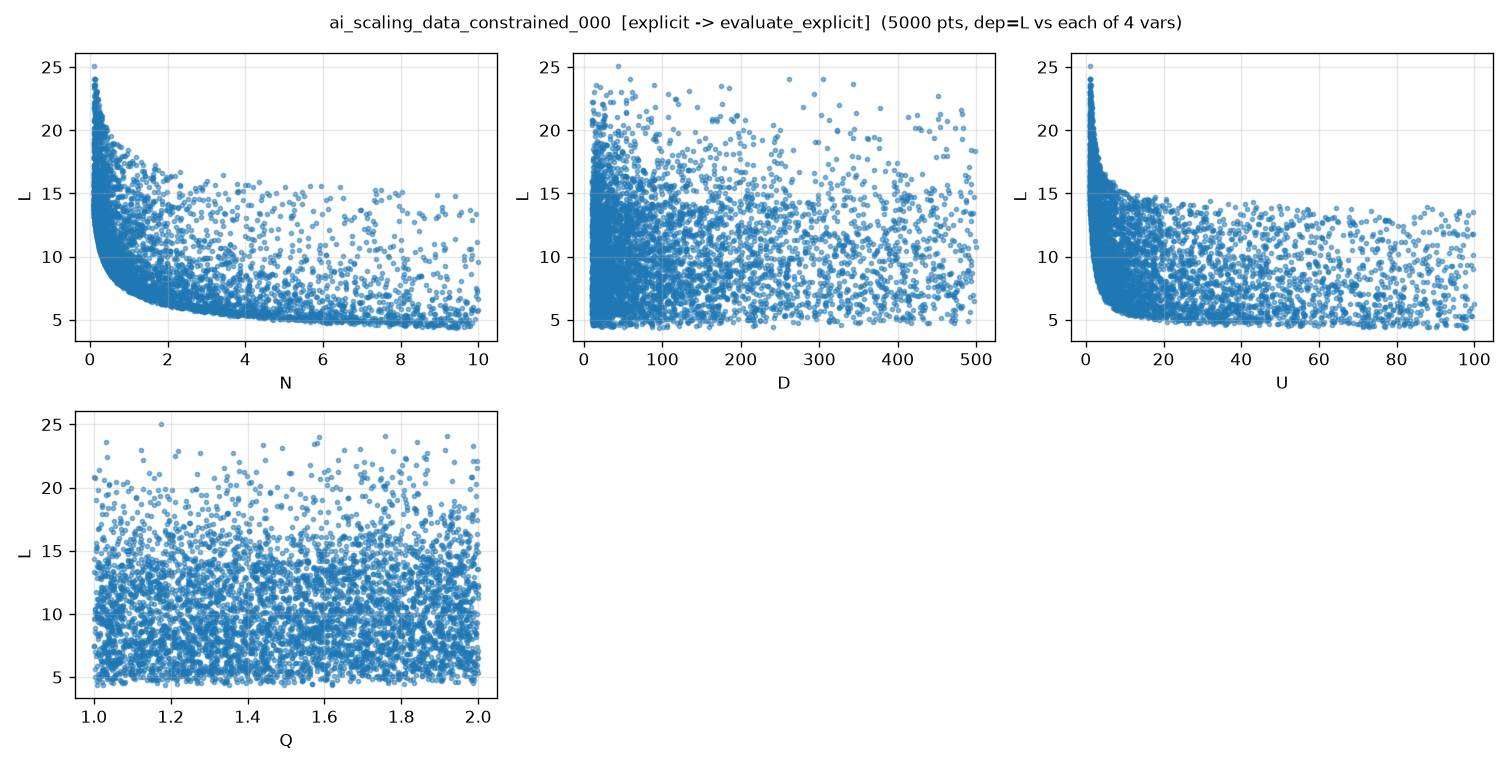

The table this chart was drawn from, first rows:
N, D, U, Q, L, L_noisy
1.055949744398163803e+00, 1.176868785876683887e+01, 1.393964728281136978e+01, 1.872287680028927204e+00, 8.304243482851129343e+00, 8.307699324771776972e+00
7.960262559627988566e+00, 1.761762484370827622e+02, 1.155056103783183685e+00, 1.485289300445403526e+00, 1.397314807769246059e+01, 1.398136425912747249e+01
1.942313038051235174e-01, 1.421292833030329206e+01, 1.952500358530784297e+00, 1.775297231121787167e+00, 1.730464548228593813e+01, 1.730794985304777356e+01
7.894032212920651048e+00, 1.530921727340079741e+01, 4.453904561241356674e+01, 1.495881630570887744e+00, 4.803755420595280157e+00, 4.790723848279236918e+00
4.204001903728689093e-01, 1.209293725129692234e+02, 4.744093632456389820e+00, 1.041506889791007584e+00, 1.190486759504329939e+01, 1.191392115371002980e+01
7.025106264669263023e-01, 2.737151328384962881e+02, 2.342854861091283780e+01, 1.930937593001690988e+00, 8.787173657177751451e+00, 8.791637402901391951e+00
4.522777132120278765e+00, 2.742270434705045190e+01, 4.728392351791066872e+00, 1.753381725854354478e+00, 7.510638730912123862e+00, 7.505269198558520927e+00
6.582612236208861267e-01, 7.244417993448395521e+01, 1.415953404778538260e+00, 1.330910229964703539e+00, 1.616124240832850134e+01, 1.616705358937046455e+01
1.256571991827155843e+00, 2.007033020016758655e+02, 2.148776551385638278e+00, 1.934613308733428294e+00, 1.251672485252096578e+01, 1.252037057648282570e+01
1.135319837804826676e-01, 2.062347876893503340e+01, 1.132300354946148557e+00, 1.439712268213299229e+00, 2.341083004715910931e+01, 2.341377137212566595e+01
3.213854545722011125e+00, 5.017368491593833824e+01, 5.881855604962769490e+00, 1.101267739892913822e+00, 7.507019894175224195e+00, 7.507304116588382037e+00
1.192028465525248215e+00, 1.017030894385609230e+02, 2.467665260064278776e+00, 1.055819788718702190e+00, 1.172815632190234858e+01, 1.173362345176847299e+01
4.565238099030962116e-01, 2.176508218322966002e+02, 3.747348885275165031e+01, 1.331627338717964903e+00, 9.356155877998251214e+00, 9.348791337128234957e+00
3.774482419228238683e+00, 9.424144554646139227e+01, 1.279037452247431705e+00, 1.374851416935240600e+00, 1.391052305127555400e+01, 1.390889395179562271e+01
4.040077150300002695e-01, 1.771104124230687304e+01, 2.692589016962929804e+01, 1.488929457458135097e+00, 9.739616937262880469e+00, 9.734795744136080842e+00
8.072271845269060053e-01, 2.575968069055189744e+02, 2.202195848702261571e+01, 1.071675276676339550e+00, 8.450192496360877215e+00, 8.456180958487223620e+00
1.853887578143128823e-01, 2.388015804143399805e+02, 9.615163590160349827e+00, 1.693699053565380197e+00, 1.320514254760134243e+01, 1.320553976867615908e+01
6.400677900893794181e-01, 1.691329093290969752e+02, 8.792243789890399341e+00, 1.528880714159877030e+00, 9.862225669143498408e+00, 9.859301101633848319e+00
2.552175183107454060e-01, 1.759302795681979887e+02, 2.302017816674017947e+00, 1.662881394444910121e+00, 1.597416177167569984e+01, 1.596634268705213167e+01
3.346776269098196699e-01, 5.947255924200823785e+01, 4.555697355878205457e+00, 1.142224365931161056e+00, 1.252287761749756889e+01, 1.252030569509138047e+01
3.167592786326513199e+00, 1.272718832249547205e+02, 3.587161602734475707e+01, 1.420487096169912977e+00, 5.842801336039094906e+00, 5.842882757844278352e+00
3.637621566079690671e-01, 4.975289743528210238e+02, 2.437445315036180560e+00, 1.328208447882260668e+00, 1.468484432984343080e+01, 1.468208830079043636e+01
9.340754307584184790e-01, 4.531809944253031972e+02, 1.773145221599364518e+01, 1.566301396153442660e+00, 8.491777752431362458e+00, 8.504718390575344955e+00
9.151123144799889531e+00, 2.073816115572143914e+01, 3.116051626058792223e+01, 1.829228231015223027e+00, 4.818906796789242719e+00, 4.828974039942300678e+00
8.381357920683287333e+00, 1.210434982249757212e+02, 7.247637669309911246e+01, 1.269027455726407183e+00, 4.528497120180673186e+00, 4.501385495391013514e+00
2.815657862887754881e+00, 2.977964682238455794e+02, 1.250451805531517246e+00, 1.200914180166038348e+00, 1.452967492505739067e+01, 1.451078479259771470e+01
1.209076307713311538e+00, 1.265206403712641148e+01, 1.202539557533125958e+01, 1.421541537563291602e+00, 7.993611044320290127e+00, 7.991863323399738483e+00
3.579170671719981711e-01, 9.479953806585285747e+01, 1.551189739121036748e+00, 1.403325715779792482e+00, 1.711178450549321894e+01, 1.710756260137745599e+01
2.095578902817458455e-01, 1.571149679007730526e+01, 5.929680867506330344e+01, 1.963171920974848828e+00, 1.151453210313468212e+01, 1.151666853310966765e+01
8.706644785456010283e+00, 2.050558686267220665e+01, 8.066126839009103833e+01, 1.215889601780513418e+00, 4.480687179235368411e+00, 4.482860398545594371e+00
1.076805266843864572e+00, 4.076276689825873234e+01, 1.293543050009697604e+00, 1.195337915603573498e+00, 1.572221966802308835e+01, 1.574339805557359817e+01
1.705026859752020729e-01, 8.826007769202600173e+01, 1.579237916343082526e+00, 1.172733285193264585e+00, 1.930281242593830981e+01, 1.929169221831138614e+01
1.765954505414074616e+00, 8.316240999914840870e+01, 8.228453302079147491e+00, 1.968830337277804432e+00, 7.950564101335222844e+00, 7.946788051263952823e+00
3.575742436519425027e+00, 7.182181751531699376e+01, 3.547020985854046415e+01, 1.852236481925663814e+00, 5.653560781910368149e+00, 5.673988497985291701e+00
1.682699641126292667e+00, 4.230157700132870673e+02, 1.706304880753233633e+01, 1.119317900055973425e+00, 7.411112420320213445e+00, 7.417579450282231868e+00
6.832748092334746559e+00, 7.334242052081374652e+01, 4.607237506032496377e+00, 1.984023490419456692e+00, 7.335782720394566248e+00, 7.342413354118328961e+00
1.200012454141670126e-01, 1.759982493543061821e+02, 1.562004621796021908e+01, 1.683113554106840493e+00, 1.409518409769513525e+01, 1.409004403397826088e+01
1.140718609249499194e+00, 3.697986170573748410e+01, 3.943890236529832549e+01, 1.788736357143572597e+00, 7.306016768448903242e+00, 7.289536016740346902e+00
8.292238138422550753e-01, 1.839079831752472103e+02, 6.966224332440364719e+01, 1.736658789348711096e+00, 7.763444631971926135e+00, 7.765119279414153475e+00
1.332598003584944957e-01, 1.864849273380940531e+02, 1.890812776494932068e+00, 1.834054336554064246e+00, 1.930909451556100720e+01, 1.931018465643922255e+01
1.917151078775308992e+00, 1.372686890606447037e+02, 4.853341296997424337e+01, 1.689597423565314616e+00, 6.419056798717261536e+00, 6.406783278174815521e+00
5.073009515875978259e+00, 1.912167145467226703e+02, 1.976153486884243549e+01, 1.438914504767123237e+00, 5.739508181413857990e+00, 5.732675914796052652e+00
1.534200204180814486e+00, 9.384623589931861432e+01, 1.181973427778757646e+01, 1.392177908488255511e+00, 7.678134125859442882e+00, 7.677413689062170477e+00
3.312797543632047814e-01, 2.842535995146041046e+02, 7.612966709467041682e+00, 1.486400040714525916e+00, 1.178985082680545560e+01, 1.178040331057484735e+01
4.783690154056197130e+00, 2.596869841241490917e+02, 1.051015257511627787e+01, 1.582376583275091564e+00, 6.468455866028921974e+00, 6.467473166350400149e+00
1.044700404937504379e+00, 1.458019507288288708e+01, 8.268943842101926123e+00, 1.412933333814485604e+00, 8.642289859237964222e+00, 8.643244689512659562e+00
1.051423716382634543e+00, 5.777540971793106905e+01, 2.194731490014892827e+01, 1.030178103704912695e+00, 7.678953825174268388e+00, 7.679309687544823682e+00
3.206715384816913872e+00, 1.603312645001441439e+01, 6.669032190867891075e+01, 1.154640716995130045e+00, 5.596461452479328358e+00, 5.591398535896185074e+00
1.976259959348828921e-01, 4.120380429157127082e+02, 2.976901983618102765e+00, 1.452941970681514983e+00, 1.575063159674586544e+01, 1.575656907746372326e+01
4.357660965193764113e+00, 5.481092074107070999e+01, 1.009552166519267491e+00, 1.796853971648246784e+00, 1.591038056468663875e+01, 1.591929223422946116e+01
2.325807742906688791e+00, 2.365410177324091734e+01, 1.125942193741314767e+00, 1.386383207267611217e+00, 1.554809441807869597e+01, 1.555130290112436242e+01
3.751404396990124290e+00, 2.649145227294379765e+02, 6.658758323327408846e+01, 1.863828728477621155e+00, 5.523295469616694042e+00, 5.515113167342790668e+00
2.416754400488916876e-01, 1.406622756009434205e+01, 7.205521177940678967e+01, 1.917266033715111506e+00, 1.104354382182590300e+01, 1.105086034466375722e+01
4.024651889976835761e+00, 1.827212694441889695e+01, 5.627273218305800384e+01, 1.080988381140963295e+00, 5.333710035361371560e+00, 5.328695635176701195e+00
2.413503050729640387e-01, 1.423349983258180202e+02, 1.461996203402719452e+01, 1.723084317816903965e+00, 1.174474074858503592e+01, 1.175353235476791625e+01
1.455811798389251843e-01, 7.279423813884223193e+01, 1.480552426749475359e+01, 1.953189737956427585e+00, 1.326135599691115274e+01, 1.325063812274237840e+01
5.133977352931824001e+00, 2.845283990990131784e+01, 6.424222166777949994e+00, 1.298171140660131062e+00, 6.707384906866842300e+00, 6.716529578898129849e+00
5.279186349061583350e+00, 9.529761726774657404e+01, 4.738483599800527912e+00, 1.445605092383569934e+00, 7.520643400825159475e+00, 7.520442766279004765e+00
5.663360309668944659e+00, 2.250808990442260793e+01, 7.352680982462457848e+01, 1.461070301978013797e+00, 4.940928403502496735e+00, 4.928440914599153011e+00
8.786571323968190850e-01, 3.352602211754567918e+01, 1.149946012923734173e+01, 1.449160799168722757e+00, 8.551573698539552737e+00, 8.548434703819884461e+00
... 4,940 more rows
